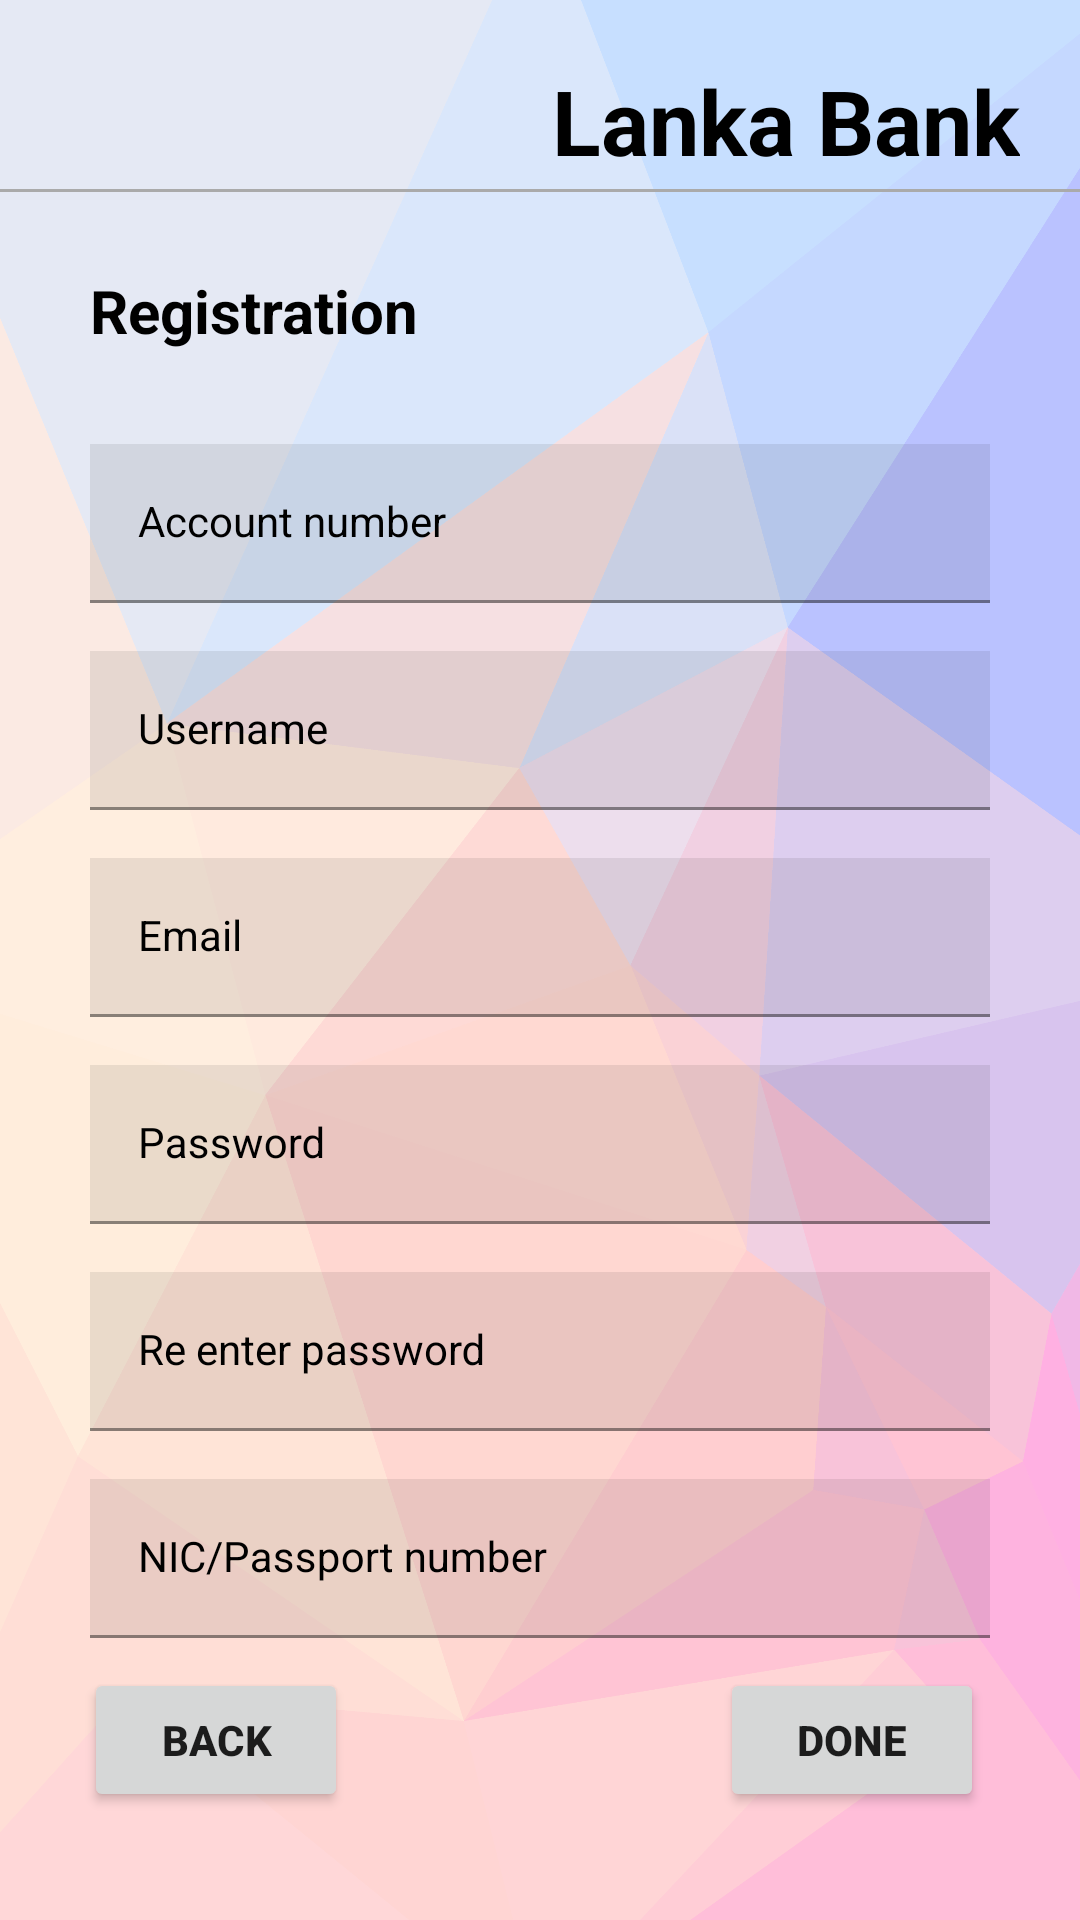

Reconstruct the res/layout file that produces this screen, plus the resources it refers to.
<!-- AndroidManifest.xml: application theme Theme.Login_Bank -->
<!-- res/layout/activity_register.xml -->
<?xml version="1.0" encoding="utf-8"?>
<ScrollView xmlns:android="http://schemas.android.com/apk/res/android"
    xmlns:app="http://schemas.android.com/apk/res-auto"
    xmlns:tools="http://schemas.android.com/tools"
    android:layout_width="match_parent"
    android:background="@drawable/wal01"
    android:layout_height="wrap_content"
    tools:context=".Register">


    <RelativeLayout
        android:layout_width="match_parent"
        android:layout_height="wrap_content">


    <TextView
        android:id="@+id/lankaBk"
        android:layout_width="356dp"
        android:layout_height="wrap_content"
        android:layout_marginStart="50dp"
        android:layout_marginTop="20dp"
        android:layout_marginEnd="20dp"
        android:layout_marginBottom="50dp"
        android:gravity="right"
        android:text="Lanka Bank"
        android:textColor="@color/black"
        android:textSize="30dp"
        android:textStyle="bold" />

        <ImageView
            android:layout_width="48dp"
            android:layout_height="48dp"
            android:src="@drawable/lio"
            android:layout_marginStart="130dp"
            android:layout_marginTop="15dp"
            android:id="@+id/image01"
            />

        <View
            android:layout_width="match_parent"
            android:layout_height="1dp"
            android:background="@android:color/darker_gray"
            android:layout_below="@+id/image01"
            />

    <TextView
        android:id="@+id/registration"
        android:layout_width="match_parent"
        android:layout_height="wrap_content"
        android:layout_alignParentTop="true"
        android:layout_marginStart="30dp"
        android:layout_marginTop="90dp"
        android:layout_marginEnd="30dp"
        android:layout_marginBottom="15dp"
        android:gravity="left"
        android:text="Registration"
        android:textColor="@color/black"
        android:textSize="20dp"
        android:textStyle="bold" />


        <com.google.android.material.textfield.TextInputLayout
            android:layout_width="wrap_content"
            android:layout_height="wrap_content"
            android:id="@+id/numberAcc"
            android:textColorHint="@color/black"
            android:layout_below="@id/registration"
            style="@style/Platform.MaterialComponents"
            android:layout_marginTop="@dimen/cardview_compat_inset_shadow"
            >
            <EditText
                android:layout_width="300dp"
                android:layout_height="wrap_content"
                android:id="@+id/numberAccInput"
                style="@style/Platform.MaterialComponents"
                android:hint="Account number"
                android:background="#15ffffff"
                android:backgroundTint="@color/black"
                android:layout_marginStart="30dp"
                android:layout_marginTop="15dp"
                android:maxLines="1"
                />

        </com.google.android.material.textfield.TextInputLayout>


                <com.google.android.material.textfield.TextInputLayout
                    android:layout_width="wrap_content"
                    android:layout_height="wrap_content"
                    android:id="@+id/txtInputName"
                    android:textColorHint="@color/black"
                    android:layout_below="@id/numberAcc"
                    style="@style/Platform.MaterialComponents"
                    android:layout_marginTop="@dimen/cardview_compat_inset_shadow"
                    >

                    <EditText
                        android:layout_width="300dp"
                        android:layout_height="wrap_content"
                        android:id="@+id/uname"
                        style="@style/Platform.MaterialComponents"
                        android:hint="Username"
                        android:background="#15ffffff"
                        android:backgroundTint="@color/black"
                        android:layout_marginStart="30dp"
                        android:layout_marginTop="15dp"
                        android:inputType="textEmailAddress"
                        android:maxLines="1"
                        />

                </com.google.android.material.textfield.TextInputLayout>

                <com.google.android.material.textfield.TextInputLayout
                    android:layout_width="wrap_content"
                    android:layout_height="wrap_content"
                    android:id="@+id/txtInputemail"
                    android:layout_below="@id/txtInputName"
                    android:textColorHint="@color/black"
                    style="@style/Platform.MaterialComponents"
                    android:layout_marginTop="@dimen/cardview_compat_inset_shadow"
                    >

                    <EditText
                        android:layout_width="300dp"
                        android:layout_height="wrap_content"
                        android:id="@+id/email"
                        style="@style/Platform.MaterialComponents"
                        android:hint="Email"
                        android:textColorHint="@color/black"
                        android:background="#15ffffff"
                        android:backgroundTint="@color/black"
                        android:layout_marginStart="30dp"
                        android:layout_marginTop="15dp"
                        android:inputType="textEmailAddress"
                        android:maxLines="1"
                        />

                </com.google.android.material.textfield.TextInputLayout>

                <com.google.android.material.textfield.TextInputLayout
                    android:layout_width="wrap_content"
                    android:layout_height="wrap_content"
                    android:id="@+id/txtInputpassword"
                    android:textColorHint="@color/black"
                    android:layout_below="@id/txtInputemail"
                    style="@style/Platform.MaterialComponents"
                    android:layout_marginTop="@dimen/cardview_compat_inset_shadow"
                    >

                    <EditText
                        android:layout_width="300dp"
                        android:layout_height="wrap_content"
                        android:id="@+id/ps"
                        style="@style/Platform.MaterialComponents"
                        android:hint="Password"
                        android:textColorHint="@color/black"
                        android:background="#15ffffff"
                        android:backgroundTint="@color/black"
                        android:layout_marginStart="30dp"
                        android:layout_marginTop="15dp"
                        android:inputType="textPassword"
                        android:maxLines="1"
                        />

                </com.google.android.material.textfield.TextInputLayout>


                <com.google.android.material.textfield.TextInputLayout
                    android:layout_width="wrap_content"
                    android:layout_height="wrap_content"
                    android:id="@+id/txtInputreenterps"
                    android:textColorHint="@color/black"
                    android:layout_below="@id/txtInputpassword"
                    style="@style/Platform.MaterialComponents"
                    android:layout_marginTop="@dimen/cardview_compat_inset_shadow"
                    >

                    <EditText
                        android:layout_width="300dp"
                        android:layout_height="wrap_content"
                        android:id="@+id/reps"
                        style="@style/Platform.MaterialComponents"
                        android:hint="Re enter password"
                        android:textColorHint="@color/black"
                        android:background="#15ffffff"
                        android:backgroundTint="@color/black"
                        android:layout_marginStart="30dp"
                        android:layout_marginTop="15dp"
                        android:inputType="textPassword"
                        android:maxLines="1"
                        />

                </com.google.android.material.textfield.TextInputLayout>


                <com.google.android.material.textfield.TextInputLayout
                    android:layout_width="wrap_content"
                    android:layout_height="wrap_content"
                    android:id="@+id/txtInputNIC"
                    android:textColorHint="@color/black"
                    android:layout_below="@id/txtInputreenterps"
                    style="@style/Platform.MaterialComponents"
                    android:layout_marginTop="@dimen/cardview_compat_inset_shadow"
                    >

                    <EditText
                        android:layout_width="300dp"
                        android:layout_height="wrap_content"
                        android:id="@+id/nic"
                        style="@style/Platform.MaterialComponents"
                        android:hint="NIC/Passport number"
                        android:textColorHint="@color/black"
                        android:background="#15ffffff"
                        android:backgroundTint="@color/black"
                        android:layout_marginStart="30dp"
                        android:layout_marginTop="15dp"
                        android:inputType="textPassword"
                        android:maxLines="1"
                        />

                </com.google.android.material.textfield.TextInputLayout>

                <Button
                    android:layout_width="wrap_content"
                    android:layout_height="wrap_content"
                    android:id="@+id/done"
                    android:text="Done"
                    android:textStyle="bold"
                    android:layout_below="@id/txtInputNIC"
                    android:layout_marginLeft="240dp"
                    android:layout_marginTop="10dp"
                    />

                <Button
                    android:layout_width="wrap_content"
                    android:layout_height="wrap_content"
                    android:id="@+id/back1"
                    android:text="Back"
                    android:textStyle="bold"
                    android:layout_below="@id/txtInputNIC"
                    android:layout_marginStart="28dp"
                    android:layout_marginTop="10dp"
                    />

                </RelativeLayout>

            </ScrollView>
<!-- resources referenced by this layout -->
<resources>
  <color name="black">#FF000000</color>
  <!-- drawable wal01: png bitmap (drawable-v24, 162735 bytes) -->
  <style name="Theme.Login_Bank" parent="Theme.MaterialComponents.DayNight.NoActionBar">
          
          <item name="colorPrimary">@color/purple_500</item>
          <item name="colorPrimaryVariant">@color/purple_700</item>
          <item name="colorOnPrimary">@color/white</item>
          
          <item name="colorSecondary">@color/teal_200</item>
          <item name="colorSecondaryVariant">@color/teal_700</item>
          <item name="colorOnSecondary">@color/black</item>
          
          <item name="android:statusBarColor">?attr/colorPrimaryVariant</item>
          
      </style>
  <color name="purple_500">#FF6200EE</color>
  <color name="purple_700">#FF3700B3</color>
  <color name="white">#FFFFFFFF</color>
  <color name="teal_200">#FF03DAC5</color>
  <color name="teal_700">#FF018786</color>
</resources>
